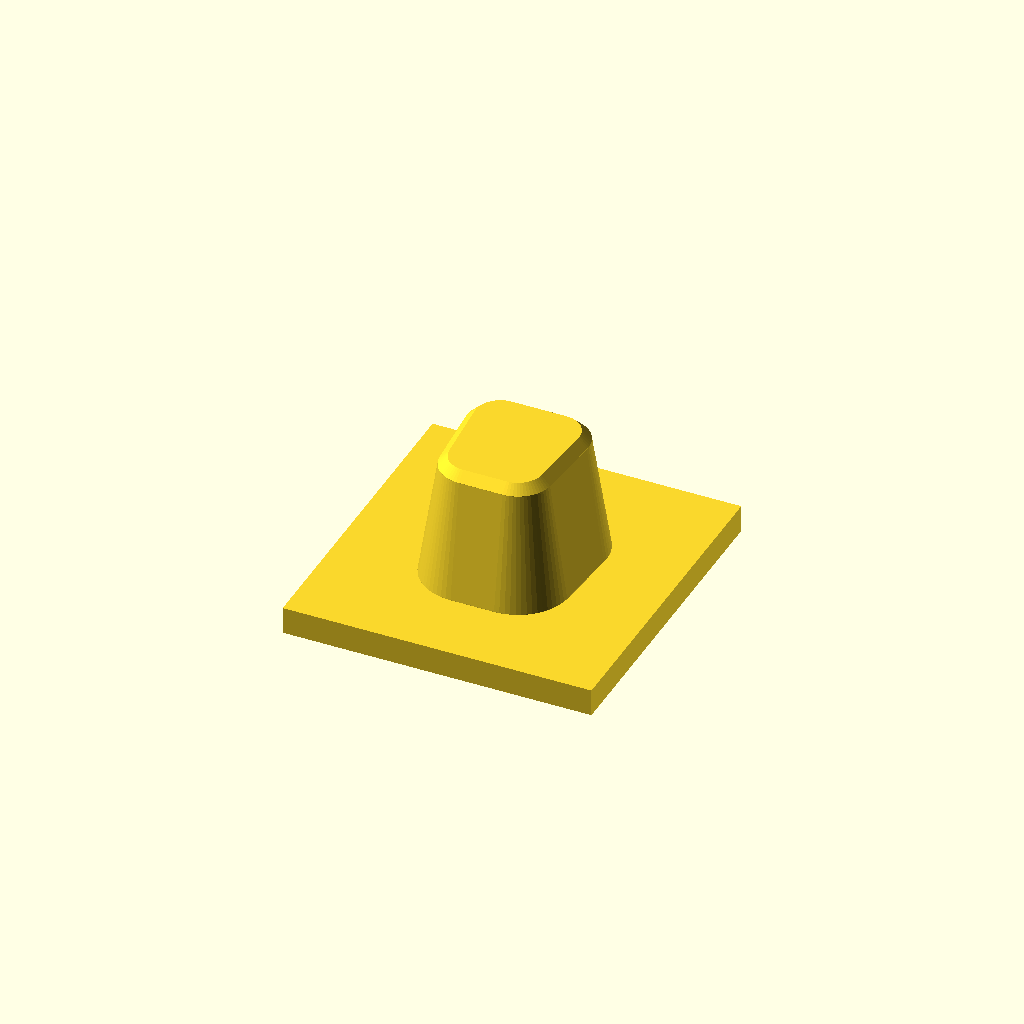
Cell 1: rendered with the file's own defaults.
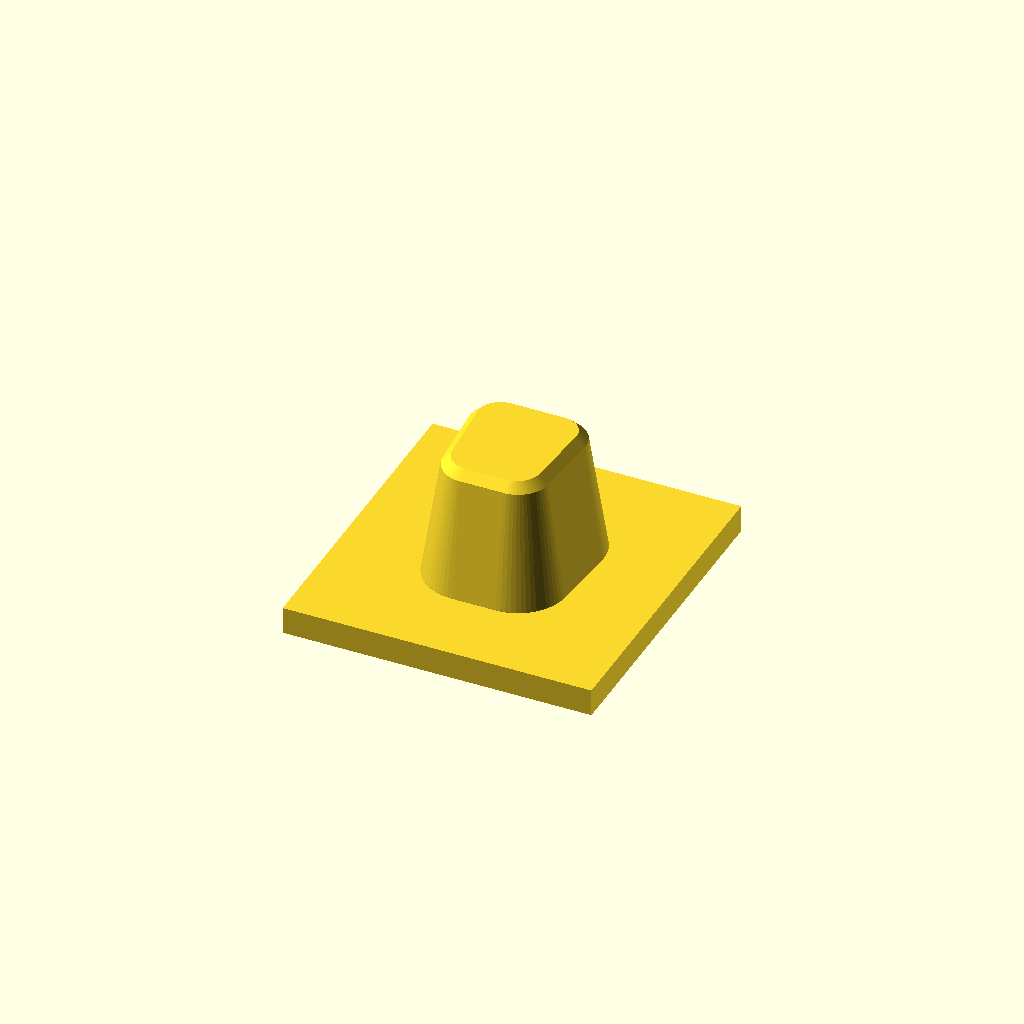
Cell 2: peg_tolerance = 0.6 (everything else at default).
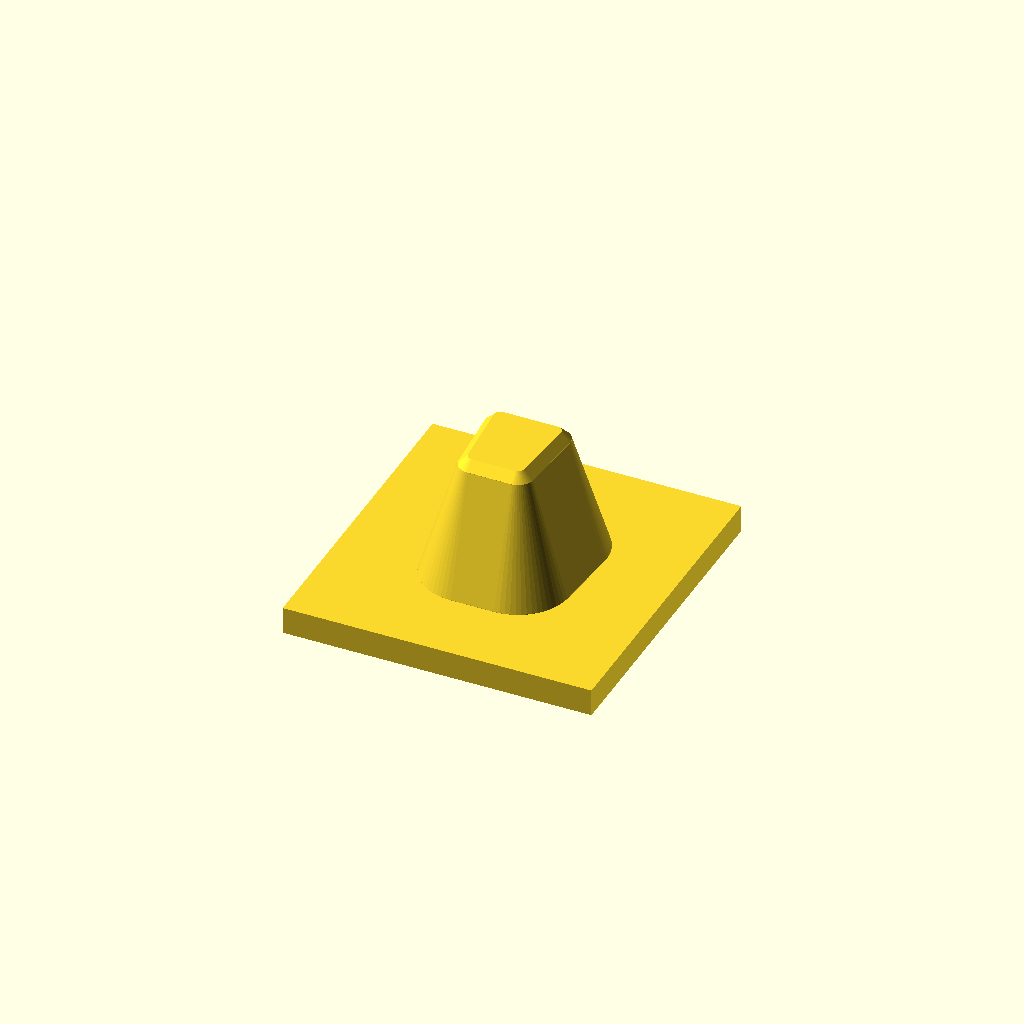
Cell 3 — peg_taper set to 4, the other parameters unchanged.
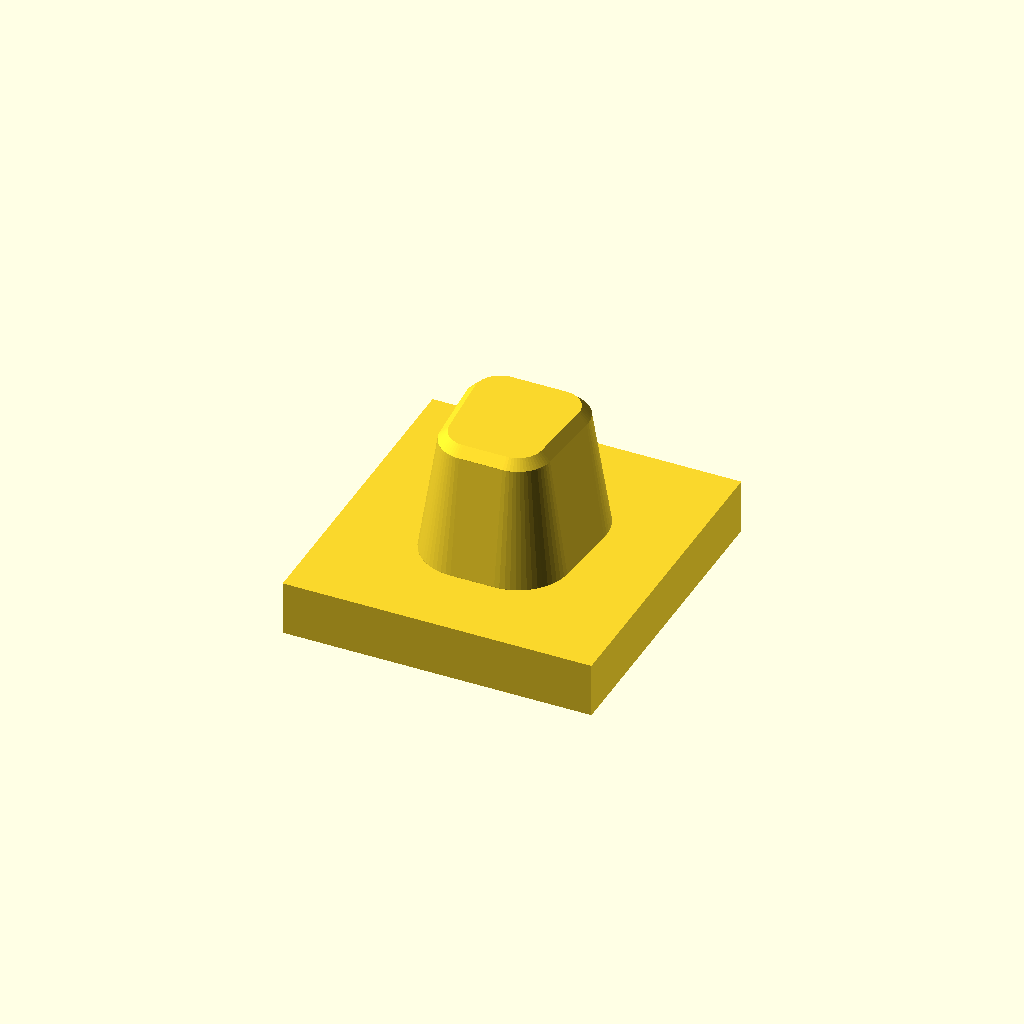
Cell 4 — plate_t set to 3, the other parameters unchanged.
One fixed orthographic camera (rotation 55°, 0°, 25°; colour scheme Cornfield) for every cell.
The OpenSCAD source (test-prints/oralb-peg-test/oralb-peg-test.scad):
// oralb-peg-test — minimum-material fit-check piece for the Oral-B
// body peg. Prints a single peg standing on a thin plate; push your
// brush onto it to confirm the slide-fit before committing the
// tolerance to oralb-caddy.scad's body_peg_tolerance.
//
// Print flat (plate on the bed, peg sticking up). No support needed.
//
// Author: John Mylchreest <jmylchreest@gmail.com>. MIT licensed.

// include<> (not use<>) so the ORALB_PEG_* constants are visible here
// for the plate-sizing calculation. The library has no top-level
// geometry so include is safe — nothing gets emitted by accident.
include <../../libraries/toothbrush-pegs/toothbrush-pegs.scad>

/* [Peg] */
// The peg's base shape and size are fixed by the library; tolerance,
// taper and chamfer are the per-print knobs. Re-print at different
// values if the brush is too loose, too tight, or hard to align.
peg_tolerance = 0.3;
peg_taper     = 2.0;   // total XY shrinkage from base to top of main body
peg_chamfer   = 0.5;   // extra per-side inset at the very top (insertion lead-in)
peg_chamfer_h = 0.5;   // vertical height of the chamfer (45° at 0.5/0.5)

/* [Plate] */
plate_t       = 1.5;
plate_padding = 4;     // extra material around the peg on each side

/* [Quality] */
$fa = $preview ? $fa : 1;
$fs = $preview ? $fs : 0.2;
$fn = 64;

// ---- derived plate size ----
plate_w = ORALB_PEG_W_BACK + 2 * plate_padding;
plate_d = ORALB_PEG_LENGTH + 2 * plate_padding;

module test_piece() {
    union() {
        translate([0, 0, plate_t / 2])
            cube([plate_w, plate_d, plate_t], center = true);
        translate([0, 0, plate_t])
            oralb_body_peg(
                tolerance = peg_tolerance,
                taper     = peg_taper,
                chamfer   = peg_chamfer,
                chamfer_h = peg_chamfer_h
            );
    }
}

test_piece();
Customizer parameters (derived from the source; name, type, default, range or options):
peg_tolerance: number, default 0.3
peg_taper: number, default 2
peg_chamfer: number, default 0.5
peg_chamfer_h: number, default 0.5
plate_t: number, default 1.5
plate_padding: number, default 4
